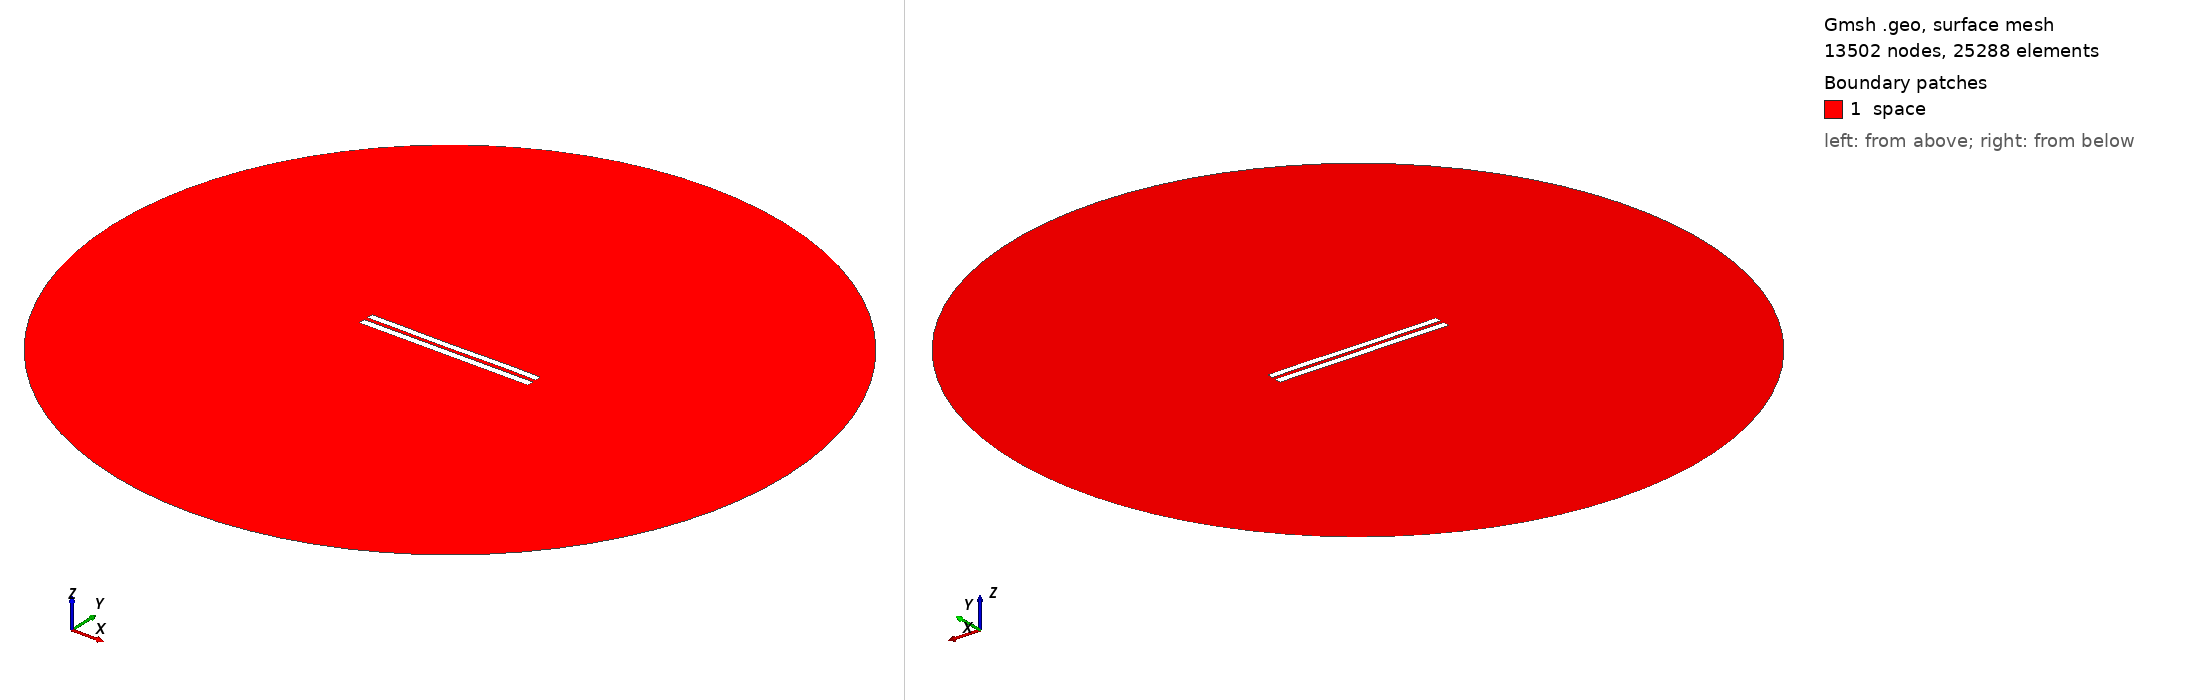

Gmsh geometry script, surface-meshed: 13502 nodes, 25288 surface elements. Boundary patches (legend numbers): 1 space. Left view from above one corner, right view from below the opposite corner. Legend entries are the model's physical surfaces. The drawing asked Gmsh for element sizes between 1% and 20% of the model's largest extent; the script's own settings can give other sizes.

=== 5284.geo (drawn) ===
//---------------------------------------
// Geometry kernel
//---------------------------------------

SetFactory("OpenCASCADE");



//---------------------------------------
// Parameters of the geometry
//---------------------------------------

// Overetch of the upper plate
overetch = 0.125;

// Distance between the plates
distance = 2.25;

// Discretization over the x axis (for the deformation)
nx = 50; 

// Length of the plate
L = 100 - overetch; 

// Number of modes
n = 4; 

// 1st mode coefficient
coeff(1) = 0.0;
beta(1) = 0.596864 * 3.1415926535 / L;

// 2nd mode coefficient
coeff(2) = -0.075;
beta(2) = 1.49418 * 3.1415926535 / L;

// 3rd mode coefficient
coeff(3) = -0.075;
beta(3) = 2.50025 * 3.1415926535 / L;

// 4th mode coefficient
coeff(4) = 0.07499999999999998;
beta(4) = 3.49999 * 3.1415926535 / L;



//---------------------------------------
// Upper plate (deformed rectangle)
//---------------------------------------

// Coordiantes of the upper plate
xmin = -50;
xmax = 50 - overetch;

// Height of the upper plate
yheight = 4 - 2 * overetch;

// Indexes of the points
UpperID[] = {};
LowerID[] = {};
LeftID[] = {};
RightID[] = {};

// Point index
p = 1;

// Horizontal edges
For i In {1:nx}
    x = xmin + (i-1)*(xmax - xmin)/(nx-1);

    y_bottom = distance / 2 + overetch;
    For j In {1:n}
        C = (Cosh(beta(j)*L) + Cos(beta(j)*L)) / (Sinh(beta(j)*L) + Sin(beta(j)*L));
        y_bottom  = y_bottom + coeff(j) * (Cosh(beta(j)*(x+50)) - Cos(beta(j)*(x+50)) - C * (Sinh(beta(j)*(x+50)) - Sin(beta(j)*(x+50))));
    EndFor

    y_top = y_bottom + yheight;

    Point(p) = {x, y_top, 0, 1.0};
    UpperID[i] = p;
    p = p + 1;

    Point(p) = {x, y_bottom, 0, 1.0};
    LowerID[i] = p;
    p = p + 1;
EndFor

// Create point lists
UpperPts[] = {}; LowerPts[] = {};
For i In {1:nx}
  UpperPts[] += {UpperID[i]};
  LowerPts[] += {LowerID[i]};
EndFor

// Build splines
Spline(1) = {UpperPts[]};
Spline(2) = {LowerPts[]};
Line(3) = {LowerPts[nx-1], UpperPts[nx-1]};
Line(4) = {LowerPts[0], UpperPts[0]};

// Build the plane surface
Curve Loop(1) = {2, 3, -1, -4};
Plane Surface(1) = {1};



//---------------------------------------
// Lower plate (rectangle)
//---------------------------------------

// Vertices
Point(1001) = {-50, -1, 0, 1.0};
Point(1002) = { 50, -1, 0, 1.0};
Point(1003) = { 50,  -5, 0, 1.0};
Point(1004) = {-50,  -5, 0, 1.0};

// Edges
Line(5) = {1001, 1002};
Line(6) = {1002, 1003};
Line(7) = {1003, 1004};
Line(8) = {1004, 1001};

// Plane surface
Line Loop(2) = {5, 6, 7, 8};
Plane Surface(2) = {2}; 



//---------------------------------------
// Outer (fictious) boundary
//---------------------------------------

// Points
Point(1005) = {0, 0, 0};       // Center
Point(1006) = {200, 0, 0};     // Start point
Point(1007) = {0, 200, 0};     // 90 degrees
Point(1008) = {-200, 0, 0};    // 180 degrees
Point(1009) = {0, -200, 0};    // 270 degrees

// Circle arcs (each needs start, center, end)
Circle(9) = {1006, 1005, 1007};
Circle(10) = {1007, 1005, 1008};
Circle(11) = {1008, 1005, 1009};
Circle(12) = {1009, 1005, 1006};

// Plane surface for the entire domain
Curve Loop(3) = {9, 10, 11, 12};
Surface(3) = {3};

// Subtract the plates from the whole domain to obtain the actual domain where we want to solve the equations
BooleanDifference{ Surface{3}; Delete; }{ Surface{1}; Surface{2}; Delete; }




//---------------------------------------
// Transfinite Lines/Curves
//---------------------------------------

// Set the number of points on the boundaries
r = 7;

// Plates
Transfinite Curve {1, 2} = 50*r Using Progression 1;
Transfinite Curve {3, 4} = 2*r Using Progression 1;
Transfinite Line {5, 7} = 50*r Using Progression 1;
Transfinite Line {6, 8} = 2*r Using Progression 1;

// Outer boundary
Transfinite Line {9, 10, 11, 12} = 20 Using Progression 1;



//---------------------------------------
// Physical groups
//---------------------------------------                

// Physical curves (boundaries)
Physical Line("force_segment", 10) = {2};
Physical Line("upper_plate", 11) = {1, 3, 4};
Physical Line("lower_plate", 12) = {5, 6, 7, 8};
Physical Line("boundary", 20) = {9, 10, 11, 12};

// Physical Surfaces
Physical Surface("space", 30) = {3};



//---------------------------------------
// 6. Generate the Mesh
//---------------------------------------

// 2D mesh generation
Mesh 2;
